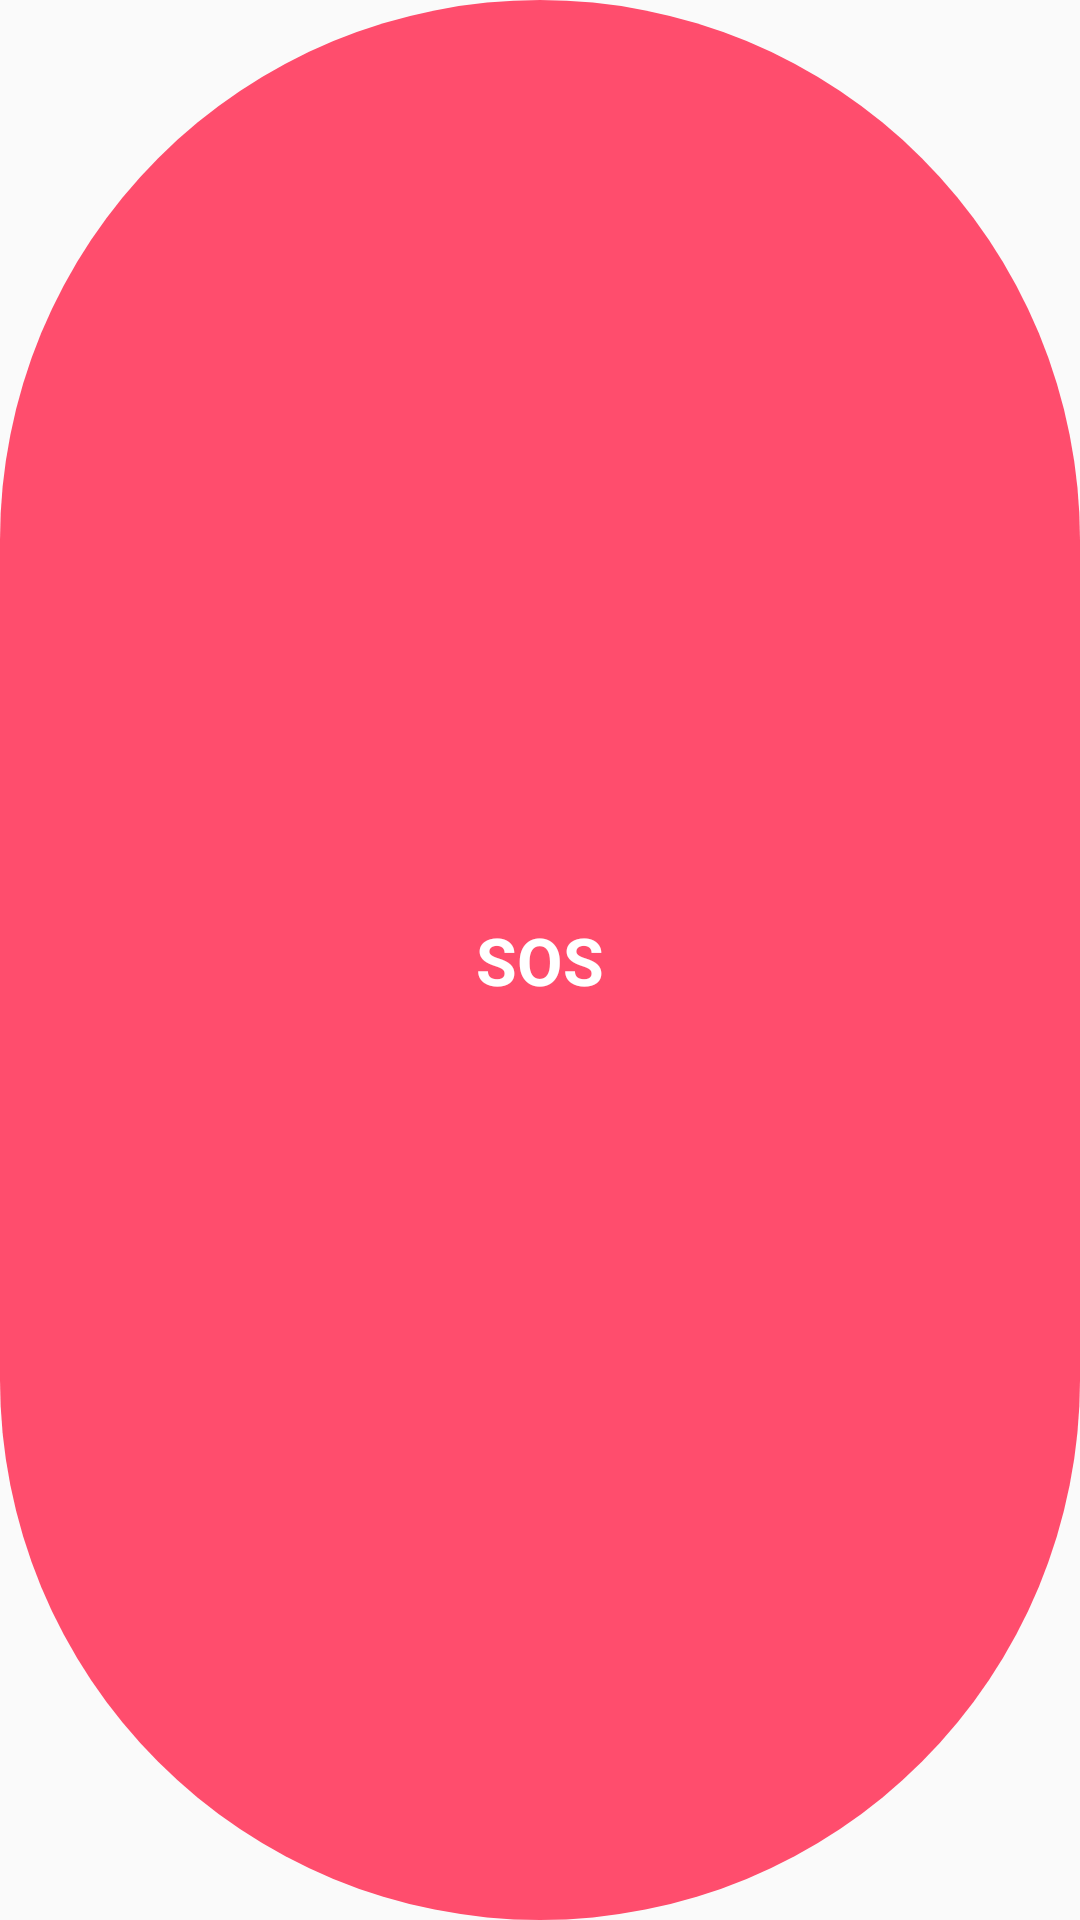

This screen was rendered from an Android layout file. Write that file and the resources it references.
<!-- AndroidManifest.xml: application theme Theme.AppCompat.Light.NoActionBar -->
<!-- res/layout/widget_sos.xml -->
<?xml version="1.0" encoding="utf-8"?>
<TextView xmlns:android="http://schemas.android.com/apk/res/android"
    android:id="@+id/sos"
    android:layout_width="match_parent"
    android:layout_height="match_parent"
    android:gravity="center"
    android:text="SOS"
    android:textSize="22sp"
    android:textStyle="bold"
    android:background="@drawable/bg_sos"
    android:textColor="#ffffff"
    android:padding="16dp"/>
<!-- resources referenced by this layout -->
<resources>
  <!-- drawable bg_sos (drawable) -->
  <?xml version="1.0" encoding="utf-8"?>
  <shape xmlns:android="http://schemas.android.com/apk/res/android"
      android:shape="rectangle">
  
      <solid android:color="#ff4d6d"/>
  
      <corners android:radius="999dp"/>
  
  </shape>
</resources>
